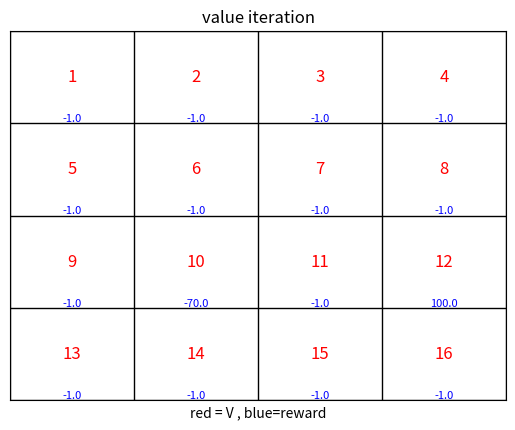

Recreate this plot in Python.
import matplotlib.pyplot as plt
import numpy as np


class visualize_maze():
    def __init__(self, size, V, R):
        pass


maze_w = 4
maze_h = 4
V = list(i for i in range(1, 17))
R = -1 * np.ones([4,17]);

R[:,11] = 100;  # goal state
R[:,9] = -70;   # bad state
R[:,16] = 0;    # end state

plt.plot()
plt.title('value iteration')
plt.xlabel('red = V , blue=reward')


for i in range(0,5):
    plt.axhline(i+0.5,0, 1, color='black' , linestyle='-' ,linewidth='1')
    plt.axvline(i+0.5,0, 1, color='black' , linestyle='-' ,linewidth='1')
plt.axis([0.5,maze_w+0.5,0.5,maze_h+0.5])
plt.xticks([])
plt.yticks([])



for y in range(4, 0, -1):
    for x in range(4):
        plt.text(x+1, y, V[-(y-4)*4 + x], fontsize=12, color='red', horizontalalignment='center', verticalalignment='center')
        plt.text(x+1, y-0.5, R[0][-(y-4)*4 + x], fontsize=8, color='blue', horizontalalignment='center', verticalalignment='bottom')
        

plt.show()